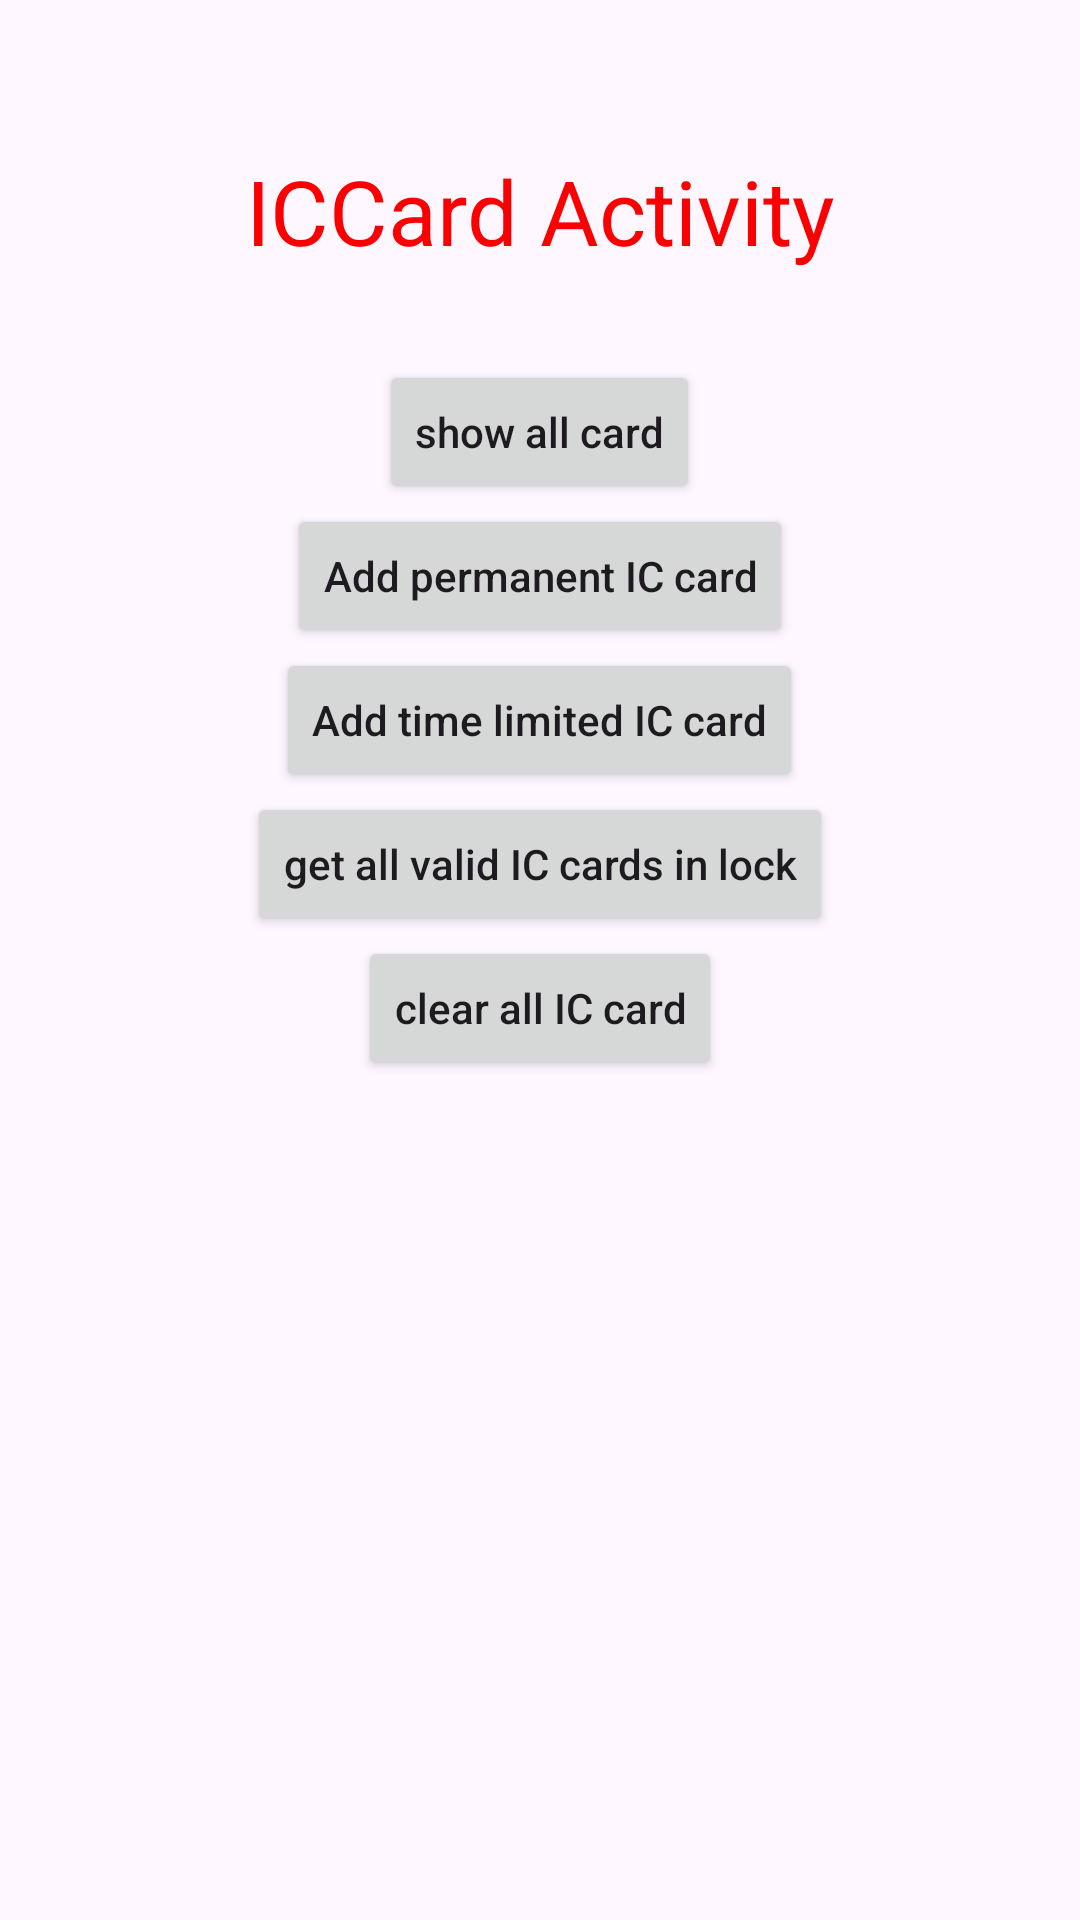

Write the Android layout XML for this screen, with the resource values it uses.
<!-- AndroidManifest.xml: application theme Theme.TtlogExample -->
<!-- res/layout/activity_iccard.xml -->
<?xml version="1.0" encoding="utf-8"?>
<androidx.constraintlayout.widget.ConstraintLayout xmlns:android="http://schemas.android.com/apk/res/android"
    xmlns:app="http://schemas.android.com/apk/res-auto"
    xmlns:tools="http://schemas.android.com/tools"
    android:id="@+id/main"
    android:layout_width="match_parent"
    android:layout_height="match_parent"
    tools:context=".iccard.ICCardActivity">

    <LinearLayout
        android:layout_width="match_parent"
        android:layout_height="match_parent"
        android:gravity="center_horizontal"
        android:orientation="vertical"
        android:paddingTop="50dp"
        app:layout_constraintTop_toTopOf="parent">
        <TextView
            android:layout_width="match_parent"
            android:layout_height="50dp"
            android:text="ICCard Activity"
            android:textColor="#FB0000"
            android:textSize="30sp"
            android:gravity="center_horizontal"
            android:layout_marginBottom="20dp"/>

        <Button
            android:id="@+id/btn_my_list"
            android:layout_width="wrap_content"
            android:layout_height="wrap_content"
            android:text="@string/my_card_list"
            android:textAllCaps="false" />

        <Button
            android:id="@+id/btn_add_permanent"
            android:layout_width="wrap_content"
            android:layout_height="wrap_content"
            android:text="@string/add_permanent_ic_card"
            android:textAllCaps="false" />

        <Button
            android:id="@+id/btn_add_timed"
            android:layout_width="wrap_content"
            android:layout_height="wrap_content"
            android:text="@string/add_period_id_card"
            android:textAllCaps="false" />

        <Button
            android:id="@+id/btn_get_all_cards"
            android:layout_width="wrap_content"
            android:layout_height="wrap_content"
            android:text="@string/get_all_ic_card"
            android:textAllCaps="false" />

        <Button
            android:id="@+id/btn_clear_card"
            android:layout_width="wrap_content"
            android:layout_height="wrap_content"
            android:text="@string/clear_all_ic_card"
            android:textAllCaps="false" />
    </LinearLayout>
</androidx.constraintlayout.widget.ConstraintLayout>
<!-- resources referenced by this layout -->
<resources>
  <string name="add_period_id_card">Add time limited IC card</string>
  <string name="add_permanent_ic_card">Add permanent IC card</string>
  <string name="clear_all_ic_card">clear all IC card</string>
  <string name="get_all_ic_card">get all valid IC cards in lock</string>
  <string name="my_card_list">show all card</string>
  <style name="Theme.TtlogExample" parent="Base.Theme.TtlogExample" />
  <style name="Base.Theme.TtlogExample" parent="Theme.Material3.Light.NoActionBar">
          
          
      </style>
</resources>
